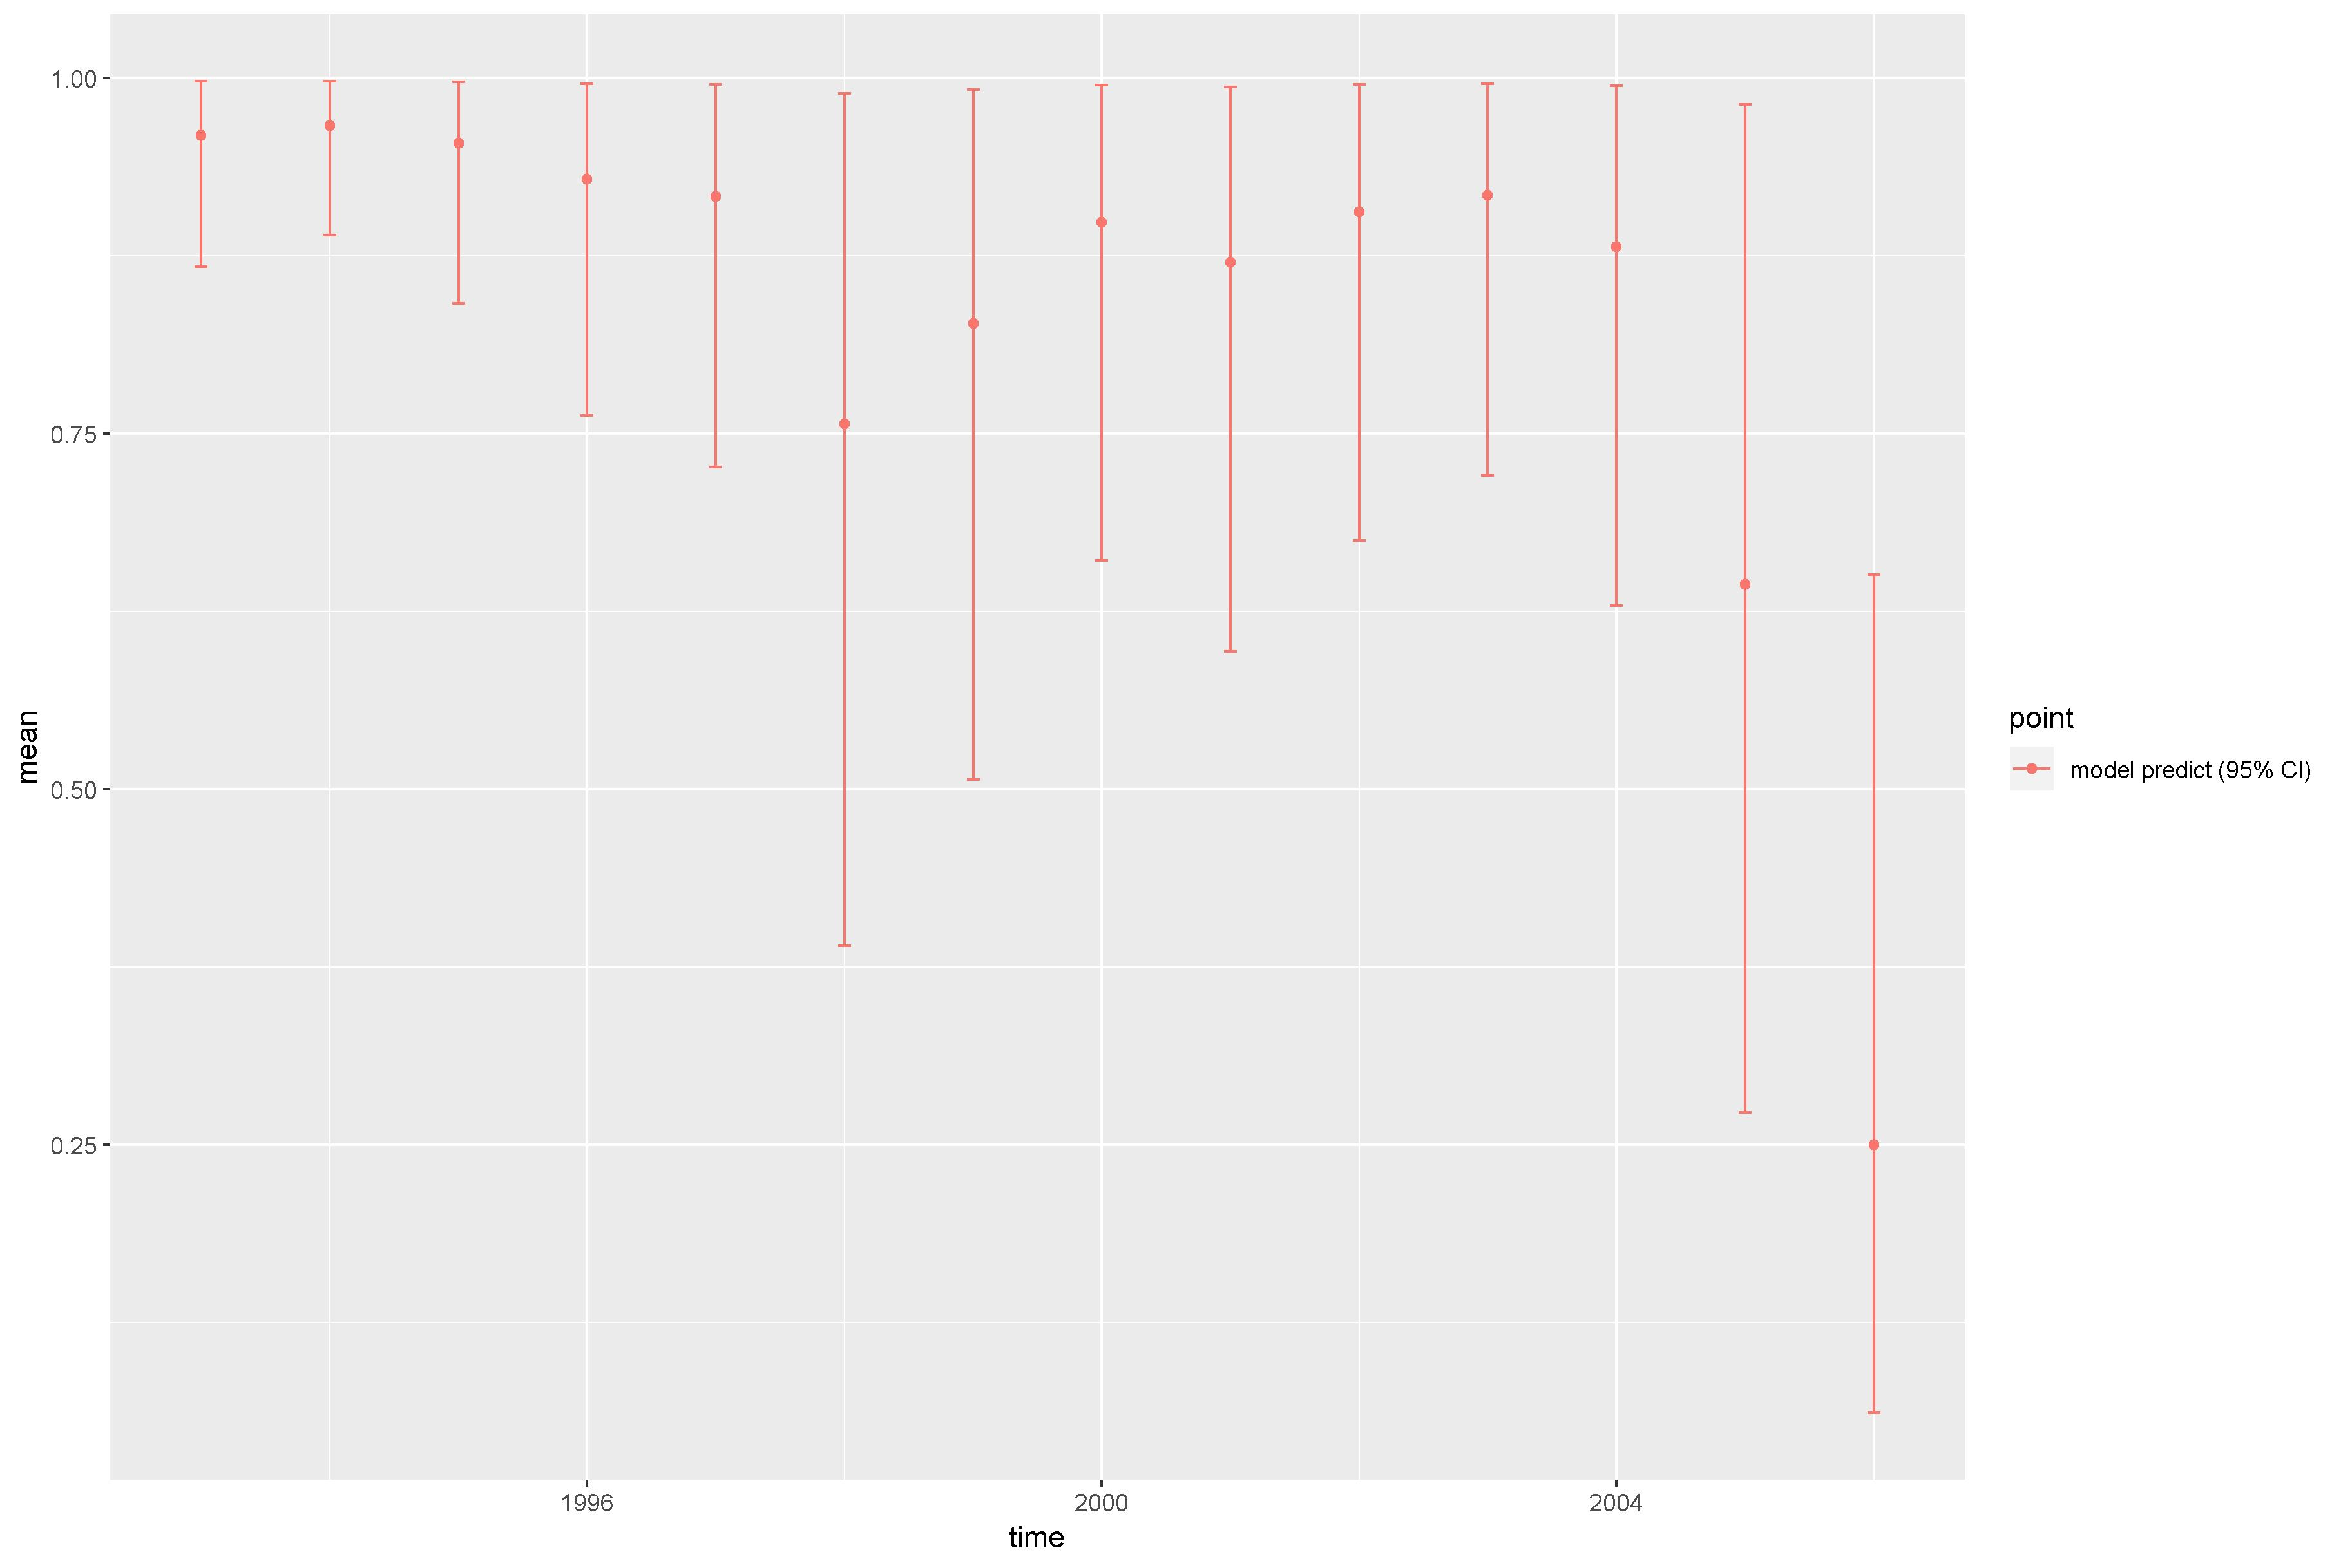

Source data for this figure (header and first rows):
, point, mean, low, high, time
1, model predict (95% CI), 0.9594, 0.8671, 0.9975, 1993
2, model predict (95% CI), 0.9663, 0.8894, 0.9977, 1994
3, model predict (95% CI), 0.9543, 0.8415, 0.9969, 1995
4, model predict (95% CI), 0.9286, 0.7625, 0.9956, 1996
5, model predict (95% CI), 0.9164, 0.7263, 0.9953, 1997
6, model predict (95% CI), 0.7568, 0.3899, 0.9889, 1998
7, model predict (95% CI), 0.8274, 0.5065, 0.9917, 1999
8, model predict (95% CI), 0.8984, 0.6605, 0.9947, 2000
9, model predict (95% CI), 0.8703, 0.5969, 0.9935, 2001
10, model predict (95% CI), 0.9058, 0.6747, 0.9953, 2002
11, model predict (95% CI), 0.9174, 0.7205, 0.9956, 2003
12, model predict (95% CI), 0.8812, 0.6291, 0.9943, 2004
13, model predict (95% CI), 0.6438, 0.2726, 0.9813, 2005
14, model predict (95% CI), 0.2499, 0.06143, 0.6508, 2006
